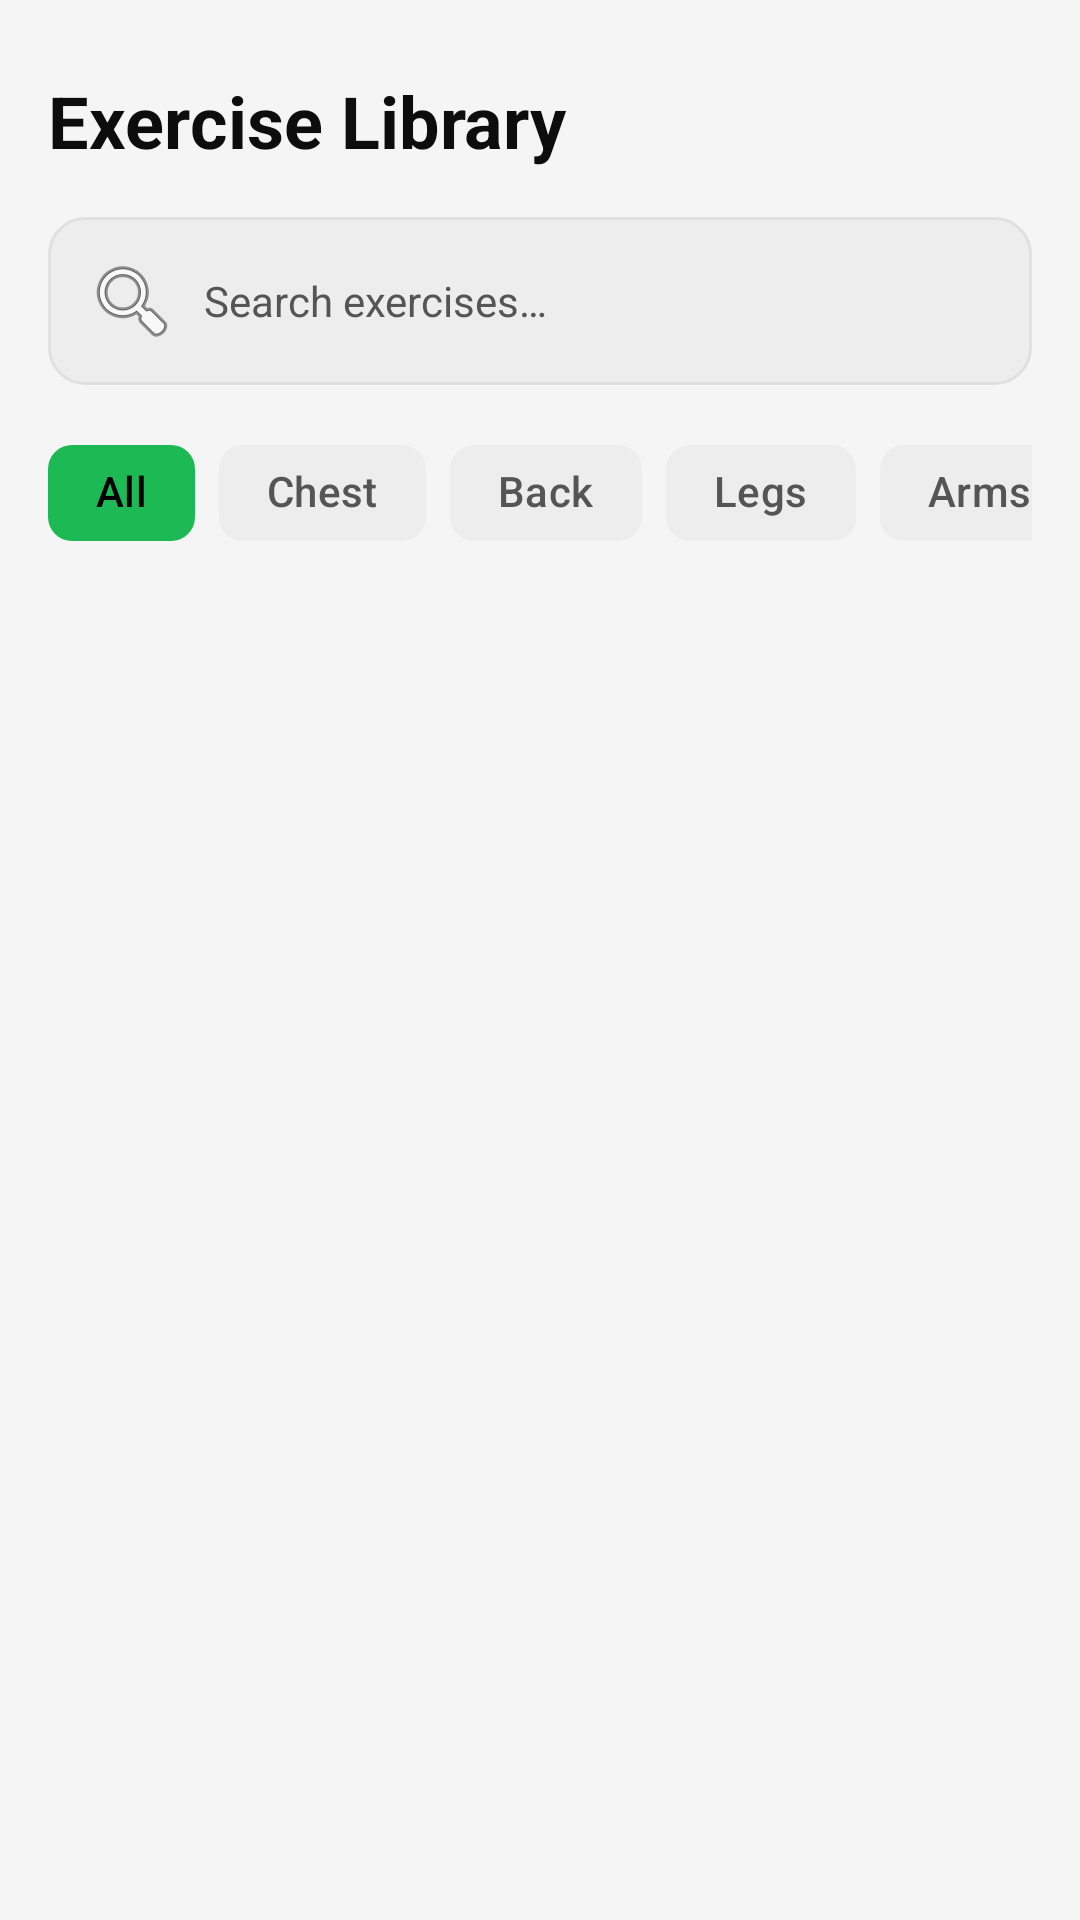

Reconstruct the res/layout file that produces this screen, plus the resources it refers to.
<!-- AndroidManifest.xml: application theme Theme.GymBud -->
<!-- res/layout/fragment_exercise.xml -->
<?xml version="1.0" encoding="utf-8"?>
<androidx.constraintlayout.widget.ConstraintLayout
    xmlns:android="http://schemas.android.com/apk/res/android"
    xmlns:app="http://schemas.android.com/apk/res-auto"
    android:layout_width="match_parent"
    android:layout_height="match_parent"
    android:background="?android:attr/colorBackground"
    android:padding="16dp"
    android:id="@+id/clExerciseRoot">

    
    <TextView
        android:id="@+id/tvTitle"
        android:layout_width="wrap_content"
        android:layout_height="wrap_content"
        android:layout_marginTop="8dp"
        android:text="@string/exercise_library"
        android:textSize="24sp"
        android:textStyle="bold"
        android:textColor="?attr/colorOnSurface"
        app:layout_constraintStart_toStartOf="parent"
        app:layout_constraintTop_toTopOf="parent" />

    
    <EditText
        android:id="@+id/etSearch"
        android:layout_width="0dp"
        android:layout_height="wrap_content"
        android:layout_marginTop="16dp"
        android:background="@drawable/bg_input_dark"
        android:hint="@string/search_exercises"
        android:textColorHint="?attr/colorOnSurfaceVariant"
        android:textColor="?attr/colorOnSurface"
        android:padding="12dp"
        android:inputType="text"
        android:maxLines="1"
        android:textSize="14sp"
        android:drawableStart="@android:drawable/ic_menu_search"
        android:drawablePadding="8dp"
        app:layout_constraintEnd_toEndOf="parent"
        app:layout_constraintStart_toStartOf="parent"
        app:layout_constraintTop_toBottomOf="@id/tvTitle" />

    
    <HorizontalScrollView
        android:id="@+id/categoryScroll"
        android:layout_width="0dp"
        android:layout_height="wrap_content"
        android:layout_marginTop="12dp"
        android:scrollbars="none"
        app:layout_constraintEnd_toEndOf="parent"
        app:layout_constraintStart_toStartOf="parent"
        app:layout_constraintTop_toBottomOf="@id/etSearch">

        <com.google.android.material.chip.ChipGroup
            android:id="@+id/chipGroupCategories"
            android:layout_width="wrap_content"
            android:layout_height="wrap_content"
            app:singleLine="true"
            app:singleSelection="true">

            <com.google.android.material.chip.Chip
                android:id="@+id/chipAll"
                style="@style/Widget.Material3.Chip.Filter"
                android:layout_width="wrap_content"
                android:layout_height="wrap_content"
                android:text="@string/all_categories"
                android:checked="true"
                app:chipBackgroundColor="@color/bg_chip_color"
                app:chipStrokeWidth="0dp"
                app:checkedIconVisible="false"
                android:textColor="@color/text_chip_color" />

            <com.google.android.material.chip.Chip
                android:id="@+id/chipChest"
                style="@style/Widget.Material3.Chip.Filter"
                android:layout_width="wrap_content"
                android:layout_height="wrap_content"
                android:text="@string/category_chest"
                app:chipBackgroundColor="@color/bg_chip_color"
                app:chipStrokeWidth="0dp"
                app:checkedIconVisible="false"
                android:textColor="@color/text_chip_color" />

            <com.google.android.material.chip.Chip
                android:id="@+id/chipBack"
                style="@style/Widget.Material3.Chip.Filter"
                android:layout_width="wrap_content"
                android:layout_height="wrap_content"
                android:text="@string/category_back"
                app:chipBackgroundColor="@color/bg_chip_color"
                app:chipStrokeWidth="0dp"
                app:checkedIconVisible="false"
                android:textColor="@color/text_chip_color" />

            <com.google.android.material.chip.Chip
                android:id="@+id/chipLegs"
                style="@style/Widget.Material3.Chip.Filter"
                android:layout_width="wrap_content"
                android:layout_height="wrap_content"
                android:text="@string/category_legs"
                app:chipBackgroundColor="@color/bg_chip_color"
                app:chipStrokeWidth="0dp"
                app:checkedIconVisible="false"
                android:textColor="@color/text_chip_color" />

            <com.google.android.material.chip.Chip
                android:id="@+id/chipArms"
                style="@style/Widget.Material3.Chip.Filter"
                android:layout_width="wrap_content"
                android:layout_height="wrap_content"
                android:text="@string/category_arms"
                app:chipBackgroundColor="@color/bg_chip_color"
                app:chipStrokeWidth="0dp"
                app:checkedIconVisible="false"
                android:textColor="@color/text_chip_color" />

            <com.google.android.material.chip.Chip
                android:id="@+id/chipShoulders"
                style="@style/Widget.Material3.Chip.Filter"
                android:layout_width="wrap_content"
                android:layout_height="wrap_content"
                android:text="@string/category_shoulders"
                app:chipBackgroundColor="@color/bg_chip_color"
                app:chipStrokeWidth="0dp"
                app:checkedIconVisible="false"
                android:textColor="@color/text_chip_color" />

        </com.google.android.material.chip.ChipGroup>
    </HorizontalScrollView>

    
    <androidx.recyclerview.widget.RecyclerView
        android:id="@+id/rvExercises"
        android:layout_width="0dp"
        android:layout_height="0dp"
        android:layout_marginTop="12dp"
        app:layout_constraintBottom_toBottomOf="parent"
        app:layout_constraintEnd_toEndOf="parent"
        app:layout_constraintStart_toStartOf="parent"
        app:layout_constraintTop_toBottomOf="@id/categoryScroll" />

    
    <ProgressBar
        android:id="@+id/pbLoading"
        android:layout_width="wrap_content"
        android:layout_height="wrap_content"
        android:visibility="gone"
        android:indeterminateTint="@color/lime_accent"
        app:layout_constraintBottom_toBottomOf="parent"
        app:layout_constraintEnd_toEndOf="parent"
        app:layout_constraintStart_toStartOf="parent"
        app:layout_constraintTop_toTopOf="parent" />

    
    <LinearLayout
        android:id="@+id/errorLayout"
        android:layout_width="wrap_content"
        android:layout_height="wrap_content"
        android:orientation="vertical"
        android:gravity="center"
        android:visibility="gone"
        app:layout_constraintBottom_toBottomOf="parent"
        app:layout_constraintEnd_toEndOf="parent"
        app:layout_constraintStart_toStartOf="parent"
        app:layout_constraintTop_toTopOf="parent">

        <TextView
            android:layout_width="wrap_content"
            android:layout_height="wrap_content"
            android:text="@string/error_loading"
            android:textColor="?attr/colorOnSurfaceVariant"
            android:textSize="16sp"
            android:layout_marginBottom="12dp" />

        <Button
            android:id="@+id/btnRetry"
            android:layout_width="wrap_content"
            android:layout_height="wrap_content"
            android:text="@string/retry"
            android:backgroundTint="@color/lime_accent"
            android:textColor="@color/lime_on_accent" />
    </LinearLayout>

</androidx.constraintlayout.widget.ConstraintLayout>
<!-- resources referenced by this layout -->
<resources>
  <color name="lime_accent">#1DB954</color>
  <color name="lime_on_accent">#000000</color>
  <!-- drawable bg_input_dark (drawable) -->
  <?xml version="1.0" encoding="utf-8"?>
  <shape xmlns:android="http://schemas.android.com/apk/res/android"
      android:shape="rectangle">
      <solid android:color="@color/adaptive_surface_variant" />
      <corners android:radius="12dp" />
      <stroke
          android:width="1dp"
          android:color="@color/adaptive_border" />
  </shape>
  <string name="all_categories">All</string>
  <string name="category_arms">Arms</string>
  <string name="category_back">Back</string>
  <string name="category_chest">Chest</string>
  <string name="category_legs">Legs</string>
  <string name="category_shoulders">Shoulders</string>
  <string name="error_loading">Failed to load exercises</string>
  <string name="exercise_library">Exercise Library</string>
  <string name="retry">Retry</string>
  <string name="search_exercises">Search exercises…</string>
  <style name="Theme.GymBud" parent="Base.Theme.GymBud" />
  <color name="adaptive_surface_variant">@color/light_surface_variant</color>
  <color name="adaptive_border">@color/light_border</color>
  <style name="Base.Theme.GymBud" parent="Theme.Material3.Light.NoActionBar">
          <item name="colorPrimary">@color/lime_accent</item>
          <item name="colorOnPrimary">@color/lime_on_accent</item>
          <item name="colorPrimaryContainer">@color/lime_accent</item>
          <item name="colorOnPrimaryContainer">@color/lime_on_accent</item>
          <item name="colorSecondary">@color/lime_accent_dark</item>
          <item name="colorOnSecondary">@color/lime_on_accent</item>
          <item name="android:colorBackground">@color/light_background</item>
          <item name="colorSurface">@color/light_surface</item>
          <item name="colorSurfaceVariant">@color/light_surface_variant</item>
          <item name="colorOnSurface">@color/text_primary_light</item>
          <item name="colorOnSurfaceVariant">@color/text_secondary_light</item>
          <item name="colorError">@color/error_red</item>
          <item name="android:statusBarColor">@color/light_background</item>
          <item name="android:navigationBarColor">@color/light_surface</item>
          <item name="android:windowLightStatusBar" tools:targetApi="m">true</item>
      </style>
  <color name="light_surface_variant">#FFEDEDED</color>
  <color name="light_border">#FFE0E0E0</color>
  <color name="lime_accent_dark">#1ED760</color>
  <color name="light_background">#FFF5F5F5</color>
  <color name="light_surface">#FFFFFFFF</color>
  <color name="text_primary_light">#FF0D0D0D</color>
  <color name="text_secondary_light">#FF555555</color>
  <color name="error_red">#FFF15E6C</color>
</resources>
